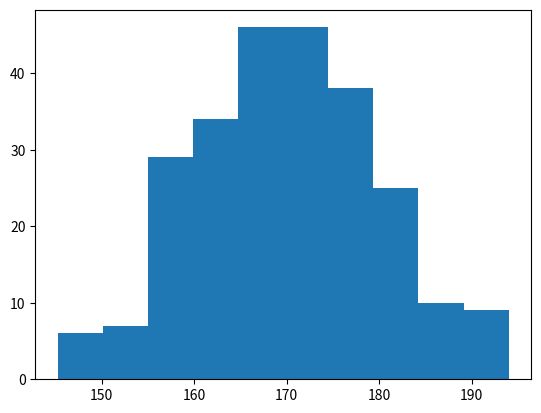

Reproduce this figure in Python.
import matplotlib.pyplot as plt
import numpy as np

x = np.random.normal(170,10,250)
plt.hist(x)#The hist() function will read the array and produce a histogram:
plt.show()